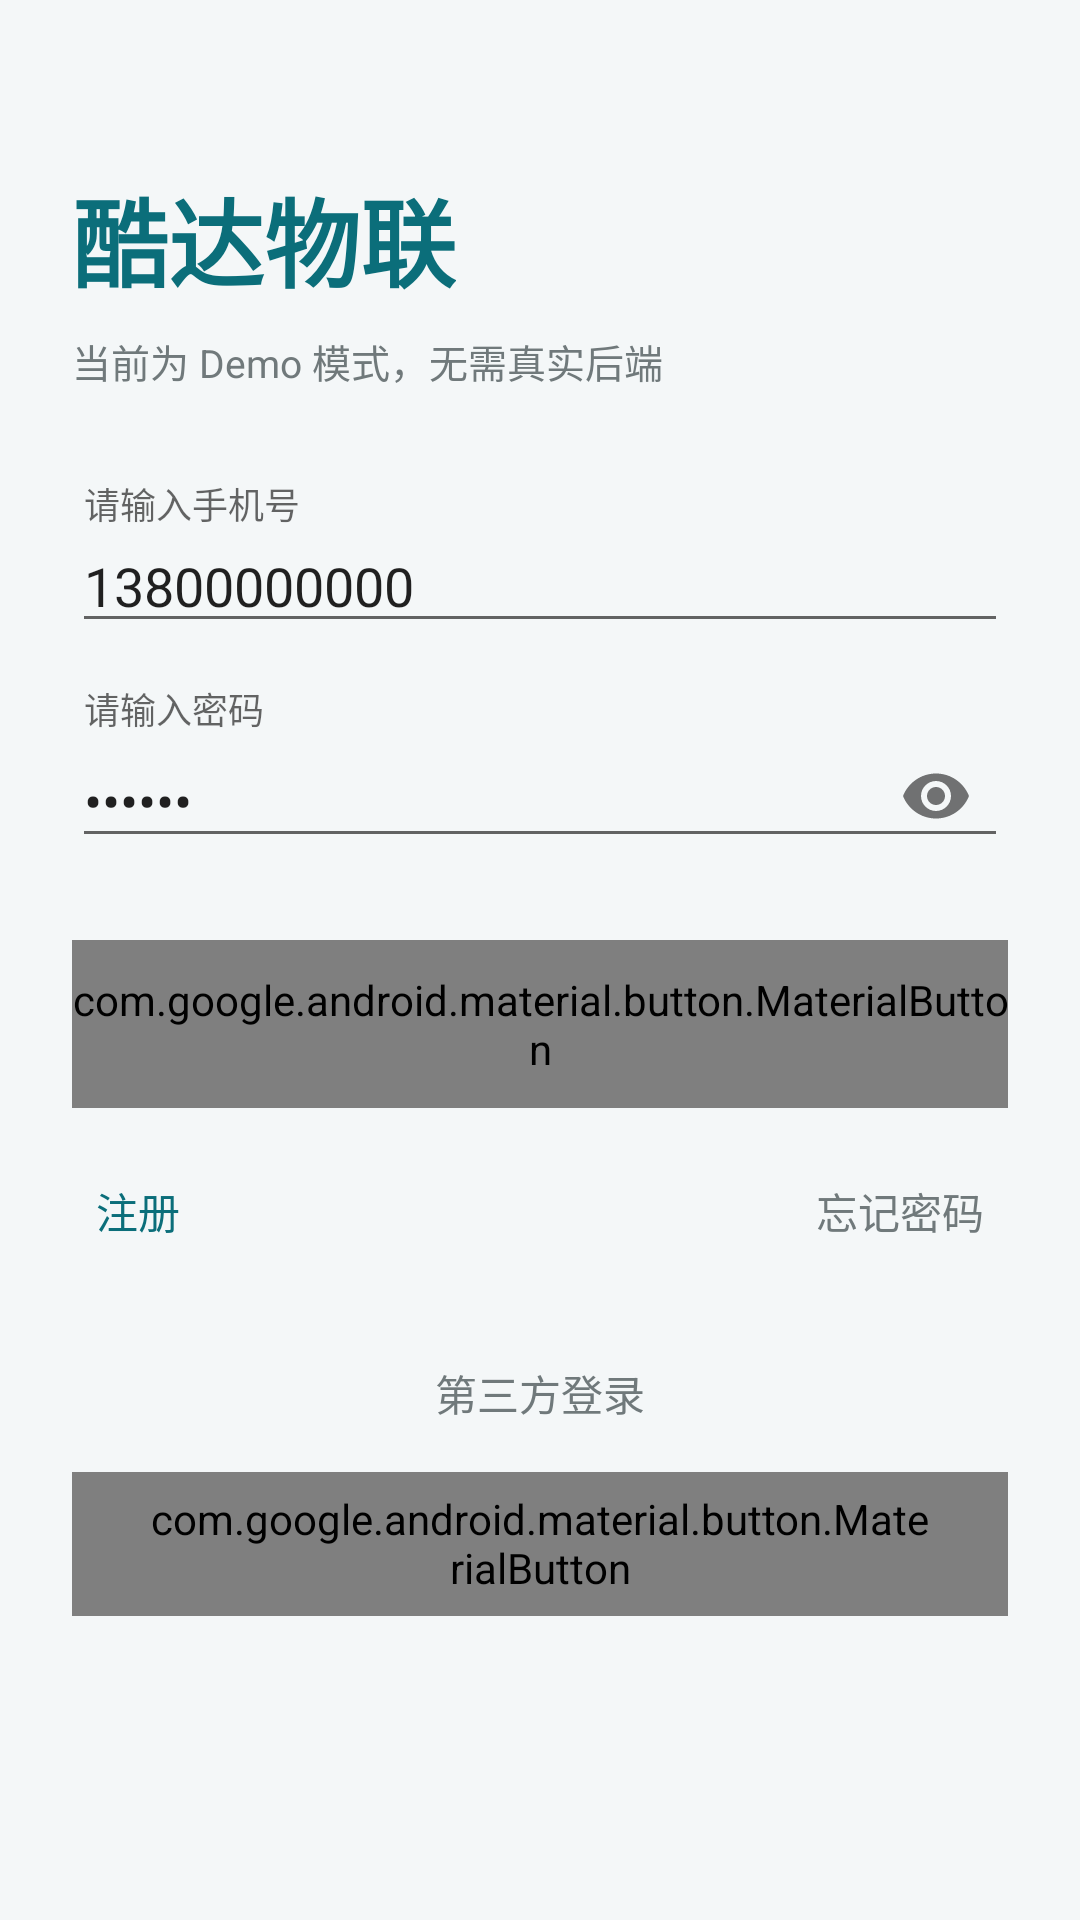

Android layout source for this screen:
<!-- AndroidManifest.xml: application theme Theme.KudaIoT -->
<!-- res/layout/fragment_login.xml -->
<?xml version="1.0" encoding="utf-8"?>
<ScrollView xmlns:android="http://schemas.android.com/apk/res/android"
    xmlns:app="http://schemas.android.com/apk/res-auto"
    android:layout_width="match_parent"
    android:layout_height="match_parent"
    android:background="@color/md_theme_background"
    android:fillViewport="true">

    <LinearLayout
        android:layout_width="match_parent"
        android:layout_height="wrap_content"
        android:orientation="vertical"
        android:padding="@dimen/space_lg">

        <TextView
            android:layout_width="wrap_content"
            android:layout_height="wrap_content"
            android:layout_marginTop="@dimen/space_xl"
            android:text="@string/app_name"
            android:textColor="@color/md_theme_primary"
            android:textSize="32sp"
            android:textStyle="bold" />

        <TextView
            android:id="@+id/demoHint"
            android:layout_width="match_parent"
            android:layout_height="wrap_content"
            android:layout_marginTop="@dimen/space_sm"
            android:text="@string/demo_mode_hint"
            android:textColor="@color/md_theme_outline"
            android:textSize="13sp" />

        <com.google.android.material.textfield.TextInputLayout
            android:layout_width="match_parent"
            android:layout_height="wrap_content"
            android:layout_marginTop="@dimen/space_xl"
            android:hint="@string/prompt_account">

            <com.google.android.material.textfield.TextInputEditText
                android:id="@+id/phoneInput"
                android:layout_width="match_parent"
                android:layout_height="wrap_content"
                android:inputType="phone"
                android:text="13800000000" />
        </com.google.android.material.textfield.TextInputLayout>

        <com.google.android.material.textfield.TextInputLayout
            android:layout_width="match_parent"
            android:layout_height="wrap_content"
            android:layout_marginTop="@dimen/space_md"
            android:hint="@string/prompt_password"
            app:endIconMode="password_toggle">

            <com.google.android.material.textfield.TextInputEditText
                android:id="@+id/passwordInput"
                android:layout_width="match_parent"
                android:layout_height="wrap_content"
                android:inputType="textPassword"
                android:text="123456" />
        </com.google.android.material.textfield.TextInputLayout>

        <com.google.android.material.button.MaterialButton
            android:id="@+id/loginButton"
            android:layout_width="match_parent"
            android:layout_height="56dp"
            android:layout_marginTop="@dimen/space_lg"
            android:text="@string/login" />

        <LinearLayout
            android:layout_width="match_parent"
            android:layout_height="wrap_content"
            android:layout_marginTop="@dimen/space_md"
            android:orientation="horizontal">

            <TextView
                android:id="@+id/registerLink"
                android:layout_width="0dp"
                android:layout_height="wrap_content"
                android:layout_weight="1"
                android:padding="@dimen/space_sm"
                android:text="@string/register"
                android:textColor="@color/md_theme_primary" />

            <TextView
                android:id="@+id/forgetLink"
                android:layout_width="wrap_content"
                android:layout_height="wrap_content"
                android:padding="@dimen/space_sm"
                android:text="@string/forget_password"
                android:textColor="@color/md_theme_outline" />
        </LinearLayout>

        <TextView
            android:layout_width="wrap_content"
            android:layout_height="wrap_content"
            android:layout_gravity="center_horizontal"
            android:layout_marginTop="@dimen/space_xl"
            android:text="@string/login_three"
            android:textColor="@color/md_theme_outline" />

        <com.google.android.material.button.MaterialButton
            android:id="@+id/wechatButton"
            style="@style/Widget.Material3.Button.TonalButton"
            android:layout_width="match_parent"
            android:layout_height="wrap_content"
            android:layout_marginTop="@dimen/space_md"
            android:text="@string/wechat_login"
            app:icon="@drawable/ic_wechat" />

        <ProgressBar
            android:id="@+id/progress"
            android:layout_width="wrap_content"
            android:layout_height="wrap_content"
            android:layout_gravity="center_horizontal"
            android:layout_marginTop="@dimen/space_md"
            android:visibility="gone" />
    </LinearLayout>
</ScrollView>
<!-- resources referenced by this layout -->
<resources>
  <color name="md_theme_background">#F4F7F8</color>
  <color name="md_theme_outline">#70797B</color>
  <color name="md_theme_primary">#0B6E7A</color>
  <dimen name="space_lg">24dp</dimen>
  <dimen name="space_md">16dp</dimen>
  <dimen name="space_sm">8dp</dimen>
  <dimen name="space_xl">32dp</dimen>
  <!-- drawable ic_wechat (drawable) -->
  <?xml version="1.0" encoding="utf-8"?>
  <vector xmlns:android="http://schemas.android.com/apk/res/android"
      android:width="24dp"
      android:height="24dp"
      android:viewportWidth="24"
      android:viewportHeight="24">
      <path
          android:fillColor="#07C160"
          android:pathData="M9.5,4C5.9,4 3,6.5 3,9.6c0,1.8 1,3.4 2.6,4.4L5,16l2.3,-1.1c0.7,0.2 1.4,0.3 2.2,0.3 0.2,0 0.4,0 0.6,0 -0.1,-0.4 -0.2,-0.8 -0.2,-1.2 0,-3.1 2.9,-5.6 6.4,-5.6 0.3,0 0.5,0 0.8,0.1C16.2,5.6 13.2,4 9.5,4zM16.8,9.8c-2.9,0 -5.2,2 -5.2,4.5s2.3,4.5 5.2,4.5c0.6,0 1.2,-0.1 1.7,-0.2L20.5,20l-0.5,-1.7c1.2,-0.8 2,-2 2,-3.5 0,-2.5 -2.3,-5 -5.2,-5z" />
  </vector>
  <string name="app_name">酷达物联</string>
  <string name="demo_mode_hint">当前为 Demo 模式，无需真实后端</string>
  <string name="forget_password">忘记密码</string>
  <string name="login">登录</string>
  <string name="login_three">第三方登录</string>
  <string name="prompt_account">请输入手机号</string>
  <string name="prompt_password">请输入密码</string>
  <string name="register">注册</string>
  <string name="wechat_login">微信登录</string>
  <style name="Theme.KudaIoT" parent="Theme.AppCompat.Light.NoActionBar">
          <item name="colorPrimary">@color/colorPrimary</item>
          <item name="colorPrimaryDark">@color/colorPrimaryDark</item>
          <item name="colorAccent">@color/colorAccent</item>
          <item name="android:statusBarColor">@color/colorPrimary</item>
          <item name="android:windowBackground">@color/app_content_bg</item>
      </style>
  <!-- not gathered from this repository: default colours our renderer supplied (Android Studio template values) -->
  <color name="colorPrimary">#FF6200EE</color>
  <color name="colorPrimaryDark">#FF3700B3</color>
  <color name="colorAccent">#FF03DAC5</color>
</resources>
